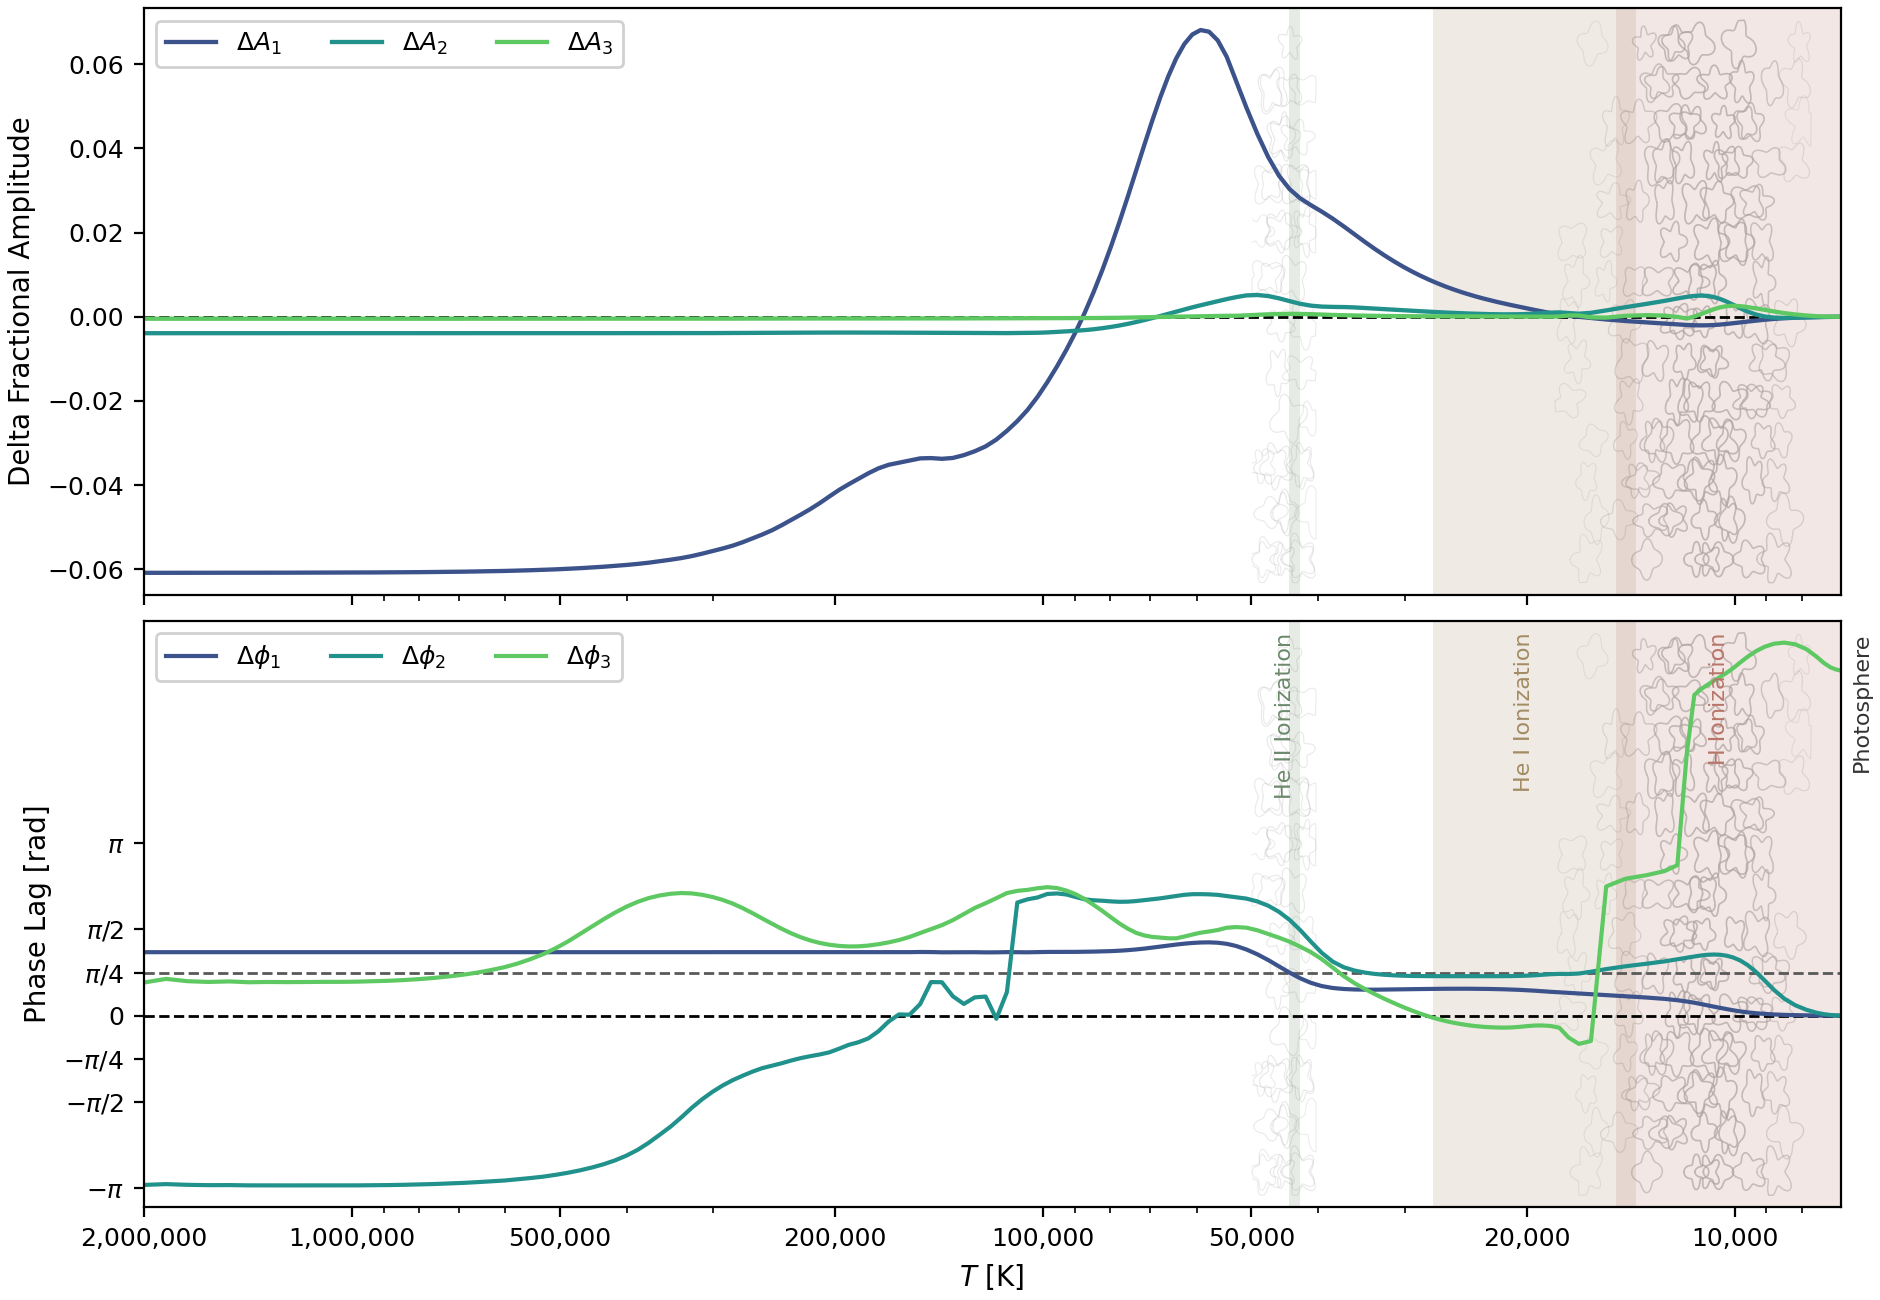

Values plotted in this chart, from the file beside it:
temperature_K, log10_T, q_env, A1, A2, A3, A1_minus_photosphere, A2_minus_photosphere, A3_minus_photosphere, phi1_rad, phi2_rad, phi3_rad, delta_phi1_rad, delta_phi2_rad, delta_phi3_rad, A1_photosphere, A2_photosphere, A3_photosphere, phi1_photosphere_rad, phi2_photosphere_rad, phi3_photosphere_rad
7023, 3.847, 1, 0.0608, 0.003901, 0.0004604, 0, 0, 0, 1.502, 1.915, 3.475, 0, 0, 6.283, 0.0608, 0.003901, 0.0004604, 1.502, 8.198, 9.758
7136, 3.853, 1, 0.0608, 0.003893, 0.0004676, -4.75831110777e-06, -8.09947374361e-06, 7.17729517636e-06, 1.502, 1.92, 3.496, 0.0004627, 0.004936, 6.304, 0.0608, 0.003901, 0.0004604, 1.502, 8.198, 9.758
7268, 3.861, 1, 0.06079, 0.00388, 0.0004824, -1.39375980737e-05, -2.18033050159e-05, 2.20321593385e-05, 1.503, 1.927, 3.535, 0.001073, 0.01276, 6.343, 0.0608, 0.003901, 0.0004604, 1.502, 8.198, 9.758
7426, 3.871, 1, 0.06077, 0.003854, 0.0005192, -3.21509071213e-05, -4.78582544581e-05, 5.88606667013e-05, 1.504, 1.942, 3.612, 0.00199, 0.02754, 6.42, 0.0608, 0.003901, 0.0004604, 1.502, 8.198, 9.758
7623, 3.882, 1, 0.06074, 0.003806, 0.000602, -6.69404237669e-05, -9.50025188378e-05, 0.0001416, 1.505, 1.971, 3.734, 0.003481, 0.05597, 6.542, 0.0608, 0.003901, 0.0004604, 1.502, 8.198, 9.758
7873, 3.896, 1, 0.06068, 0.003737, 0.0007586, -0.0001269, -0.0001649, 0.0002982, 1.508, 2.021, 3.864, 0.00589, 0.1067, 6.673, 0.0608, 0.003901, 0.0004604, 1.502, 8.198, 9.758
8172, 3.912, 1, 0.06059, 0.003661, 0.001006, -0.0002191, -0.0002404, 0.0005453, 1.511, 2.104, 3.954, 0.009619, 0.1896, 6.762, 0.0608, 0.003901, 0.0004604, 1.502, 8.198, 9.758
8481, 3.928, 1, 0.06046, 0.003626, 0.001334, -0.0003474, -0.0002754, 0.0008736, 1.517, 2.226, 3.985, 0.01508, 0.3115, 6.793, 0.0608, 0.003901, 0.0004604, 1.502, 8.198, 9.758
8771, 3.943, 1, 0.06029, 0.003703, 0.001712, -0.0005107, -0.0001983, 0.001252, 1.524, 2.383, 3.966, 0.02264, 0.4684, 6.774, 0.0608, 0.003901, 0.0004604, 1.502, 8.198, 9.758
9049, 3.957, 1, 0.0601, 0.003964, 0.002101, -0.0007034, 6.25595909395e-05, 0.00164, 1.534, 2.555, 3.91, 0.03261, 0.6399, 6.718, 0.0608, 0.003901, 0.0004604, 1.502, 8.198, 9.758
9317, 3.969, 1, 0.05989, 0.004443, 0.002461, -0.0009157, 0.0005413, 0.002, 1.547, 2.712, 3.829, 0.04521, 0.7972, 6.637, 0.0608, 0.003901, 0.0004604, 1.502, 8.198, 9.758
9574, 3.981, 1, 0.05967, 0.005119, 0.00276, -0.001135, 0.001218, 0.0023, 1.562, 2.835, 3.73, 0.06057, 0.9205, 6.538, 0.0608, 0.003901, 0.0004604, 1.502, 8.198, 9.758
9820, 3.992, 1, 0.05946, 0.005929, 0.002973, -0.001347, 0.002027, 0.002513, 1.58, 2.921, 3.622, 0.07862, 1.006, 6.431, 0.0608, 0.003901, 0.0004604, 1.502, 8.198, 9.758
10056, 4.002, 1, 0.05926, 0.006774, 0.003065, -0.001542, 0.002873, 0.002605, 1.601, 2.975, 3.518, 0.09894, 1.061, 6.327, 0.0608, 0.003901, 0.0004604, 1.502, 8.198, 9.758
10284, 4.012, 1, 0.05909, 0.007541, 0.002977, -0.001714, 0.003639, 0.002517, 1.622, 3.008, 3.431, 0.1208, 1.094, 6.239, 0.0608, 0.003901, 0.0004604, 1.502, 8.198, 9.758
10508, 4.022, 1, 0.05895, 0.008156, 0.002682, -0.001856, 0.004255, 0.002222, 1.645, 3.025, 3.357, 0.1435, 1.11, 6.165, 0.0608, 0.003901, 0.0004604, 1.502, 8.198, 9.758
10731, 4.031, 1, 0.05884, 0.008598, 0.002228, -0.00196, 0.004697, 0.001767, 1.669, 3.028, 3.285, 0.1668, 1.114, 6.093, 0.0608, 0.003901, 0.0004604, 1.502, 8.198, 9.758
10957, 4.04, 1, 0.05878, 0.008857, 0.001679, -0.002023, 0.004956, 0.001219, 1.692, 3.023, 3.213, 0.1903, 1.109, 6.022, 0.0608, 0.003901, 0.0004604, 1.502, 8.198, 9.758
11191, 4.049, 1, 0.05876, 0.00894, 0.001094, -0.002042, 0.005038, 0.0006339, 1.715, 3.011, 3.136, 0.2135, 1.096, 5.945, 0.0608, 0.003901, 0.0004604, 1.502, 8.198, 9.758
11439, 4.058, 1, 0.05879, 0.008859, 0.0005275, -0.002016, 0.004958, 6.71209267871e-05, 1.738, 2.993, 3.033, 0.2363, 1.078, 5.841, 0.0608, 0.003901, 0.0004604, 1.502, 8.198, 9.758
11729, 4.069, 1, 0.05886, 0.008636, 4.5938837133e-05, -0.001946, 0.004734, -0.0004144, 1.76, 2.97, 1.972, 0.2583, 1.055, 4.78, 0.0608, 0.003901, 0.0004604, 1.502, 8.198, 9.758
12106, 4.083, 1, 0.05899, 0.008245, 0.0004276, -0.001815, 0.004343, -3.28171804856e-05, 1.783, 2.94, 6.216, 0.2818, 1.025, 2.741, 0.0608, 0.003901, 0.0004604, 1.502, 8.198, 9.758
12632, 4.101, 1, 0.05919, 0.007681, 0.0007411, -0.001613, 0.003779, 0.0002807, 1.808, 2.904, 6.108, 0.3061, 0.989, 2.633, 0.0608, 0.003901, 0.0004604, 1.502, 8.198, 9.758
13403, 4.127, 1, 0.05947, 0.006969, 0.0008438, -0.001338, 0.003067, 0.0003834, 1.832, 2.861, 6.034, 0.3304, 0.9467, 2.559, 0.0608, 0.003901, 0.0004604, 1.502, 8.198, 9.758
14387, 4.158, 1, 0.0598, 0.006176, 0.0006833, -0.001003, 0.002275, 0.0002229, 1.855, 2.814, 5.969, 0.3534, 0.8994, 2.494, 0.0608, 0.003901, 0.0004604, 1.502, 8.198, 9.758
15340, 4.186, 1, 0.06017, 0.005414, 0.0002653, -0.0006389, 0.001512, -0.0001951, 1.876, 2.763, 5.829, 0.3741, 0.8486, 2.354, 0.0608, 0.003901, 0.0004604, 1.502, 8.198, 9.758
16140, 4.208, 1, 0.06051, 0.004839, 0.0003163, -0.0002931, 0.0009373, -0.0001441, 1.893, 2.715, 3.014, 0.3911, 0.8006, -0.4609, 0.0608, 0.003901, 0.0004604, 1.502, 8.198, 9.758
16801, 4.225, 1, 0.06079, 0.004624, 0.0007656, -1.14940348001e-05, 0.0007225, 0.0003052, 1.906, 2.683, 2.961, 0.4038, 0.7681, -0.5137, 0.0608, 0.003901, 0.0004604, 1.502, 8.198, 9.758
17383, 4.24, 1, 0.06103, 0.004789, 0.0007727, 0.0002228, 0.0008875, 0.0003123, 1.915, 2.674, 3.076, 0.4136, 0.7594, -0.3993, 0.0608, 0.003901, 0.0004604, 1.502, 8.198, 9.758
17933, 4.254, 1, 0.06132, 0.004946, 0.0005504, 0.0005139, 0.001045, 8.99732425833e-05, 1.926, 2.676, 3.256, 0.4239, 0.7612, -0.2187, 0.0608, 0.003901, 0.0004604, 1.502, 8.198, 9.758
18469, 4.266, 1, 0.06169, 0.004877, 0.0004813, 0.0008812, 0.0009755, 2.0867179246e-05, 1.937, 2.67, 3.287, 0.4355, 0.7553, -0.1874, 0.0608, 0.003901, 0.0004604, 1.502, 8.198, 9.758
18993, 4.279, 1, 0.06207, 0.004761, 0.0004773, 0.001264, 0.0008592, 1.68938837947e-05, 1.948, 2.659, 3.297, 0.4465, 0.7445, -0.1773, 0.0608, 0.003901, 0.0004604, 1.502, 8.198, 9.758
19507, 4.29, 1, 0.06245, 0.004647, 0.0004881, 0.001647, 0.0007454, 2.76896141028e-05, 1.958, 2.65, 3.295, 0.4561, 0.735, -0.1798, 0.0608, 0.003901, 0.0004604, 1.502, 8.198, 9.758
20015, 4.301, 1, 0.06283, 0.004558, 0.0005018, 0.002024, 0.0006563, 4.13999591924e-05, 1.966, 2.643, 3.284, 0.4642, 0.728, -0.1913, 0.0608, 0.003901, 0.0004604, 1.502, 8.198, 9.758
20520, 4.312, 1, 0.0632, 0.004501, 0.0005129, 0.002394, 0.0005997, 5.24798752734e-05, 1.973, 2.638, 3.27, 0.4708, 0.7236, -0.2045, 0.0608, 0.003901, 0.0004604, 1.502, 8.198, 9.758
21027, 4.323, 1, 0.06357, 0.004475, 0.0005212, 0.002762, 0.0005739, 6.08601055161e-05, 1.978, 2.636, 3.261, 0.4762, 0.7209, -0.2138, 0.0608, 0.003901, 0.0004604, 1.502, 8.198, 9.758
21540, 4.333, 1, 0.06394, 0.004474, 0.0005271, 0.003136, 0.0005729, 6.66732725995e-05, 1.982, 2.634, 3.258, 0.4805, 0.7196, -0.2169, 0.0608, 0.003901, 0.0004604, 1.502, 8.198, 9.758
22061, 4.344, 1, 0.06433, 0.004492, 0.000531, 0.003525, 0.0005906, 7.05687323461e-05, 1.986, 2.634, 3.259, 0.484, 0.7191, -0.2155, 0.0608, 0.003901, 0.0004604, 1.502, 8.198, 9.758
22595, 4.354, 1, 0.06474, 0.004524, 0.000534, 0.003936, 0.0006223, 7.35657828258e-05, 1.988, 2.634, 3.265, 0.4867, 0.7191, -0.2101, 0.0608, 0.003901, 0.0004604, 1.502, 8.198, 9.758
23144, 4.364, 1, 0.06518, 0.004567, 0.0005367, 0.004375, 0.0006652, 7.62671938957e-05, 1.99, 2.634, 3.273, 0.4887, 0.7192, -0.2015, 0.0608, 0.003901, 0.0004604, 1.502, 8.198, 9.758
23713, 4.375, 1, 0.06565, 0.004619, 0.0005395, 0.004849, 0.0007177, 7.91095747513e-05, 1.992, 2.634, 3.286, 0.4902, 0.7192, -0.1891, 0.0608, 0.003901, 0.0004604, 1.502, 8.198, 9.758
24303, 4.386, 1, 0.06617, 0.00468, 0.0005425, 0.005365, 0.0007789, 8.2156209782e-05, 1.993, 2.634, 3.302, 0.491, 0.7192, -0.1728, 0.0608, 0.003901, 0.0004604, 1.502, 8.198, 9.758
24918, 4.397, 1, 0.06673, 0.00475, 0.0005458, 0.005927, 0.0008483, 8.54476789348e-05, 1.993, 2.634, 3.323, 0.4913, 0.7192, -0.152, 0.0608, 0.003901, 0.0004604, 1.502, 8.198, 9.758
25560, 4.408, 1, 0.06735, 0.004827, 0.0005496, 0.006545, 0.0009258, 8.92431059134e-05, 1.993, 2.634, 3.349, 0.4911, 0.7191, -0.1263, 0.0608, 0.003901, 0.0004604, 1.502, 8.198, 9.758
26233, 4.419, 1, 0.06803, 0.004913, 0.0005542, 0.007224, 0.001011, 9.37779573569e-05, 1.992, 2.634, 3.38, 0.4903, 0.7191, -0.09523, 0.0608, 0.003901, 0.0004604, 1.502, 8.198, 9.758
26939, 4.43, 1, 0.06878, 0.005007, 0.0005597, 0.007975, 0.001105, 9.93625887505e-05, 1.991, 2.634, 3.417, 0.489, 0.7192, -0.05827, 0.0608, 0.003901, 0.0004604, 1.502, 8.198, 9.758
27682, 4.442, 1, 0.06961, 0.005109, 0.0005667, 0.008807, 0.001207, 0.0001063, 1.989, 2.634, 3.46, 0.4873, 0.7197, -0.01476, 0.0608, 0.003901, 0.0004604, 1.502, 8.198, 9.758
28465, 4.454, 1, 0.07053, 0.005219, 0.0005755, 0.009729, 0.001318, 0.0001152, 1.987, 2.636, 3.51, 0.4851, 0.721, 0.03562, 0.0608, 0.003901, 0.0004604, 1.502, 8.198, 9.758
29292, 4.467, 1, 0.07156, 0.005337, 0.0005869, 0.01075, 0.001436, 0.0001266, 1.984, 2.638, 3.568, 0.4826, 0.7235, 0.09315, 0.0608, 0.003901, 0.0004604, 1.502, 8.198, 9.758
30169, 4.48, 1, 0.0727, 0.005463, 0.0006018, 0.01189, 0.001561, 0.0001415, 1.982, 2.642, 3.632, 0.4799, 0.7277, 0.1576, 0.0608, 0.003901, 0.0004604, 1.502, 8.198, 9.758
31098, 4.493, 1, 0.07396, 0.005595, 0.0006212, 0.01315, 0.001694, 0.0001608, 1.979, 2.649, 3.703, 0.4773, 0.7344, 0.2286, 0.0608, 0.003901, 0.0004604, 1.502, 8.198, 9.758
32086, 4.506, 1, 0.07536, 0.005733, 0.0006458, 0.01455, 0.001832, 0.0001854, 1.977, 2.659, 3.781, 0.475, 0.7446, 0.3062, 0.0608, 0.003901, 0.0004604, 1.502, 8.198, 9.758
33140, 4.52, 1, 0.0769, 0.005872, 0.0006765, 0.01609, 0.001971, 0.0002161, 1.975, 2.675, 3.866, 0.4736, 0.7603, 0.3914, 0.0608, 0.003901, 0.0004604, 1.502, 8.198, 9.758
34265, 4.535, 1, 0.07858, 0.006005, 0.0007146, 0.01777, 0.002104, 0.0002542, 1.976, 2.699, 3.96, 0.4739, 0.7846, 0.4855, 0.0608, 0.003901, 0.0004604, 1.502, 8.198, 9.758
35470, 4.55, 1, 0.08038, 0.006124, 0.0007618, 0.01958, 0.002222, 0.0003014, 1.979, 2.737, 4.067, 0.4773, 0.8224, 0.592, 0.0608, 0.003901, 0.0004604, 1.502, 8.198, 9.758
36765, 4.565, 1, 0.08226, 0.00621, 0.0008157, 0.02146, 0.002309, 0.0003554, 1.988, 2.797, 4.195, 0.4861, 0.8822, 0.7201, 0.0608, 0.003901, 0.0004604, 1.502, 8.198, 9.758
38145, 4.581, 1, 0.08411, 0.006247, 0.0008962, 0.02331, 0.002345, 0.0004358, 2.006, 2.9, 4.352, 0.5046, 0.9851, 0.8773, 0.0608, 0.003901, 0.0004604, 1.502, 8.198, 9.758
39582, 4.597, 1, 0.0858, 0.00632, 0.0009975, 0.025, 0.002419, 0.0005371, 2.042, 3.062, 4.507, 0.5403, 1.148, 1.032, 0.0608, 0.003901, 0.0004604, 1.502, 8.198, 9.758
41044, 4.613, 1, 0.08733, 0.006547, 0.001081, 0.02653, 0.002646, 0.0006207, 2.101, 3.267, 4.634, 0.5993, 1.352, 1.159, 0.0608, 0.003901, 0.0004604, 1.502, 8.198, 9.758
42525, 4.629, 1, 0.08896, 0.006993, 0.001132, 0.02815, 0.003092, 0.0006715, 2.184, 3.477, 4.733, 0.6824, 1.562, 1.258, 0.0608, 0.003901, 0.0004604, 1.502, 8.198, 9.758
... 100 more rows
